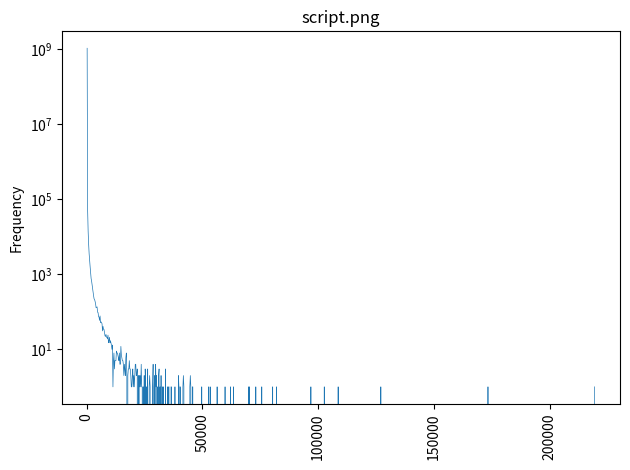

Generate this figure with matplotlib:
import sys
import numpy as np
import matplotlib.pyplot as plt
y=[1073656448.000000, 50622.000000, 14141.000000, 6427.000000, 3570.000000, 2293.000000, 1606.000000, 1127.000000, 776.000000, 660.000000, 521.000000, 400.000000, 331.000000, 268.000000, 222.000000, 213.000000, 190.000000, 165.000000, 129.000000, 132.000000, 136.000000, 98.000000, 96.000000, 75.000000, 72.000000, 59.000000, 78.000000, 52.000000, 54.000000, 52.000000, 48.000000, 31.000000, 41.000000, 34.000000, 34.000000, 28.000000, 23.000000, 22.000000, 25.000000, 21.000000, 21.000000, 19.000000, 24.000000, 15.000000, 17.000000, 21.000000, 15.000000, 17.000000, 15.000000, 13.000000, 10.000000, 13.000000, 1.000000, 5.000000, 8.000000, 3.000000, 5.000000, 5.000000, 5.000000, 9.000000, 8.000000, 8.000000, 7.000000, 6.000000, 5.000000, 8.000000, 4.000000, 4.000000, 12.000000, 7.000000, 6.000000, 5.000000, 5.000000, 4.000000, 2.000000, 4.000000, 3.000000, 2.000000, 6.000000, 8.000000, 2.000000, 0.000000, 2.000000, 3.000000, 3.000000, 5.000000, 3.000000, 3.000000, 2.000000, 1.000000, 1.000000, 2.000000, 3.000000, 1.000000, 2.000000, 1.000000, 2.000000, 4.000000, 4.000000, 2.000000, 2.000000, 3.000000, 0.000000, 2.000000, 0.000000, 2.000000, 1.000000, 2.000000, 1.000000, 4.000000, 1.000000, 1.000000, 0.000000, 1.000000, 0.000000, 2.000000, 0.000000, 3.000000, 1.000000, 0.000000, 1.000000, 0.000000, 3.000000, 0.000000, 0.000000, 1.000000, 2.000000, 1.000000, 0.000000, 0.000000, 0.000000, 0.000000, 1.000000, 4.000000, 0.000000, 1.000000, 2.000000, 0.000000, 4.000000, 1.000000, 2.000000, 0.000000, 1.000000, 0.000000, 2.000000, 3.000000, 0.000000, 1.000000, 0.000000, 2.000000, 0.000000, 0.000000, 1.000000, 0.000000, 1.000000, 0.000000, 0.000000, 0.000000, 3.000000, 0.000000, 0.000000, 0.000000, 1.000000, 0.000000, 1.000000, 1.000000, 0.000000, 0.000000, 0.000000, 1.000000, 1.000000, 0.000000, 0.000000, 0.000000, 0.000000, 0.000000, 0.000000, 1.000000, 0.000000, 0.000000, 0.000000, 0.000000, 0.000000, 0.000000, 2.000000, 1.000000, 0.000000, 1.000000, 1.000000, 0.000000, 0.000000, 0.000000, 0.000000, 1.000000, 2.000000, 1.000000, 0.000000, 0.000000, 0.000000, 0.000000, 0.000000, 0.000000, 0.000000, 0.000000, 0.000000, 0.000000, 0.000000, 1.000000, 2.000000, 1.000000, 0.000000, 0.000000, 1.000000, 1.000000, 0.000000, 0.000000, 0.000000, 0.000000, 0.000000, 0.000000, 0.000000, 0.000000, 0.000000, 0.000000, 0.000000, 0.000000, 0.000000, 0.000000, 0.000000, 0.000000, 0.000000, 1.000000, 0.000000, 0.000000, 0.000000, 0.000000, 0.000000, 0.000000, 0.000000, 0.000000, 0.000000, 0.000000, 0.000000, 0.000000, 0.000000, 1.000000, 0.000000, 0.000000, 1.000000, 0.000000, 0.000000, 0.000000, 0.000000, 0.000000, 0.000000, 0.000000, 0.000000, 0.000000, 0.000000, 0.000000, 0.000000, 0.000000, 1.000000, 0.000000, 0.000000, 0.000000, 0.000000, 0.000000, 0.000000, 0.000000, 0.000000, 0.000000, 0.000000, 0.000000, 0.000000, 0.000000, 0.000000, 0.000000, 1.000000, 0.000000, 0.000000, 0.000000, 0.000000, 0.000000, 0.000000, 0.000000, 0.000000, 0.000000, 0.000000, 1.000000, 0.000000, 0.000000, 0.000000, 0.000000, 0.000000, 1.000000, 0.000000, 0.000000, 0.000000, 0.000000, 0.000000, 0.000000, 0.000000, 0.000000, 0.000000, 0.000000, 0.000000, 0.000000, 0.000000, 0.000000, 0.000000, 0.000000, 0.000000, 0.000000, 0.000000, 0.000000, 0.000000, 0.000000, 0.000000, 0.000000, 0.000000, 0.000000, 0.000000, 0.000000, 0.000000, 1.000000, 0.000000, 1.000000, 0.000000, 0.000000, 0.000000, 0.000000, 0.000000, 0.000000, 0.000000, 0.000000, 0.000000, 0.000000, 0.000000, 0.000000, 1.000000, 0.000000, 0.000000, 0.000000, 0.000000, 0.000000, 0.000000, 0.000000, 0.000000, 0.000000, 0.000000, 0.000000, 1.000000, 0.000000, 0.000000, 0.000000, 0.000000, 0.000000, 0.000000, 0.000000, 0.000000, 0.000000, 0.000000, 0.000000, 0.000000, 0.000000, 0.000000, 0.000000, 0.000000, 0.000000, 0.000000, 0.000000, 0.000000, 0.000000, 1.000000, 0.000000, 0.000000, 0.000000, 0.000000, 0.000000, 0.000000, 0.000000, 1.000000, 0.000000, 0.000000, 0.000000, 0.000000, 0.000000, 0.000000, 0.000000, 0.000000, 0.000000, 0.000000, 0.000000, 0.000000, 0.000000, 0.000000, 0.000000, 0.000000, 0.000000, 0.000000, 0.000000, 0.000000, 0.000000, 0.000000, 0.000000, 0.000000, 0.000000, 0.000000, 0.000000, 0.000000, 0.000000, 0.000000, 0.000000, 0.000000, 0.000000, 0.000000, 0.000000, 0.000000, 0.000000, 0.000000, 0.000000, 0.000000, 0.000000, 0.000000, 0.000000, 0.000000, 0.000000, 0.000000, 0.000000, 0.000000, 0.000000, 0.000000, 0.000000, 0.000000, 0.000000, 0.000000, 0.000000, 0.000000, 0.000000, 0.000000, 0.000000, 0.000000, 0.000000, 0.000000, 0.000000, 0.000000, 0.000000, 0.000000, 0.000000, 0.000000, 1.000000, 0.000000, 0.000000, 0.000000, 0.000000, 0.000000, 0.000000, 0.000000, 0.000000, 0.000000, 0.000000, 0.000000, 0.000000, 0.000000, 0.000000, 0.000000, 0.000000, 0.000000, 0.000000, 0.000000, 0.000000, 0.000000, 0.000000, 0.000000, 0.000000, 0.000000, 0.000000, 1.000000, 0.000000, 0.000000, 0.000000, 0.000000, 0.000000, 0.000000, 0.000000, 0.000000, 0.000000, 0.000000, 0.000000, 0.000000, 0.000000, 0.000000, 0.000000, 0.000000, 0.000000, 0.000000, 0.000000, 0.000000, 0.000000, 0.000000, 0.000000, 0.000000, 0.000000, 0.000000, 0.000000, 1.000000, 0.000000, 0.000000, 0.000000, 0.000000, 0.000000, 0.000000, 0.000000, 0.000000, 0.000000, 0.000000, 0.000000, 0.000000, 0.000000, 0.000000, 0.000000, 0.000000, 0.000000, 0.000000, 0.000000, 0.000000, 0.000000, 0.000000, 0.000000, 0.000000, 0.000000, 0.000000, 0.000000, 0.000000, 0.000000, 0.000000, 0.000000, 0.000000, 0.000000, 0.000000, 0.000000, 0.000000, 0.000000, 0.000000, 0.000000, 0.000000, 0.000000, 0.000000, 0.000000, 0.000000, 0.000000, 0.000000, 0.000000, 0.000000, 0.000000, 0.000000, 0.000000, 0.000000, 0.000000, 0.000000, 0.000000, 0.000000, 0.000000, 0.000000, 0.000000, 0.000000, 0.000000, 0.000000, 0.000000, 0.000000, 0.000000, 0.000000, 0.000000, 0.000000, 0.000000, 0.000000, 0.000000, 0.000000, 0.000000, 0.000000, 0.000000, 0.000000, 0.000000, 0.000000, 0.000000, 0.000000, 0.000000, 0.000000, 0.000000, 0.000000, 0.000000, 1.000000, 0.000000, 0.000000, 0.000000, 0.000000, 0.000000, 0.000000, 0.000000, 0.000000, 0.000000, 0.000000, 0.000000, 0.000000, 0.000000, 0.000000, 0.000000, 0.000000, 0.000000, 0.000000, 0.000000, 0.000000, 0.000000, 0.000000, 0.000000, 0.000000, 0.000000, 0.000000, 0.000000, 0.000000, 0.000000, 0.000000, 0.000000, 0.000000, 0.000000, 0.000000, 0.000000, 0.000000, 0.000000, 0.000000, 0.000000, 0.000000, 0.000000, 0.000000, 0.000000, 0.000000, 0.000000, 0.000000, 0.000000, 0.000000, 0.000000, 0.000000, 0.000000, 0.000000, 0.000000, 0.000000, 0.000000, 0.000000, 0.000000, 0.000000, 0.000000, 0.000000, 0.000000, 0.000000, 0.000000, 0.000000, 0.000000, 0.000000, 0.000000, 0.000000, 0.000000, 0.000000, 0.000000, 0.000000, 0.000000, 0.000000, 0.000000, 0.000000, 0.000000, 0.000000, 0.000000, 0.000000, 0.000000, 0.000000, 0.000000, 0.000000, 0.000000, 0.000000, 0.000000, 0.000000, 0.000000, 0.000000, 0.000000, 0.000000, 0.000000, 0.000000, 0.000000, 0.000000, 0.000000, 0.000000, 0.000000, 0.000000, 0.000000, 0.000000, 0.000000, 0.000000, 0.000000, 0.000000, 0.000000, 0.000000, 0.000000, 0.000000, 0.000000, 0.000000, 0.000000, 0.000000, 0.000000, 0.000000, 0.000000, 0.000000, 0.000000, 0.000000, 0.000000, 0.000000, 0.000000, 0.000000, 0.000000, 0.000000, 0.000000, 0.000000, 0.000000, 0.000000, 0.000000, 0.000000, 0.000000, 0.000000, 0.000000, 0.000000, 0.000000, 0.000000, 0.000000, 0.000000, 0.000000, 0.000000, 0.000000, 0.000000, 0.000000, 0.000000, 0.000000, 0.000000, 0.000000, 0.000000, 0.000000, 0.000000, 0.000000, 0.000000, 0.000000, 0.000000, 0.000000, 0.000000, 0.000000, 0.000000, 0.000000, 0.000000, 0.000000, 0.000000, 0.000000, 0.000000, 0.000000, 0.000000, 0.000000, 0.000000, 0.000000, 0.000000, 0.000000, 0.000000, 0.000000, 0.000000, 0.000000, 0.000000, 0.000000, 0.000000, 0.000000, 0.000000, 0.000000, 0.000000, 0.000000, 0.000000, 0.000000, 0.000000, 0.000000, 0.000000, 0.000000, 0.000000, 0.000000, 0.000000, 0.000000, 0.000000, 0.000000, 0.000000, 0.000000, 0.000000, 0.000000, 0.000000, 0.000000, 0.000000, 0.000000, 0.000000, 0.000000, 0.000000, 0.000000, 0.000000, 0.000000, 0.000000, 0.000000, 0.000000, 0.000000, 1.000000, 0.000000, 0.000000, 0.000000, 0.000000, 0.000000, 0.000000, 0.000000, 0.000000, 0.000000, 0.000000, 0.000000, 0.000000, 0.000000, 0.000000, 0.000000, 0.000000, 0.000000, 0.000000, 0.000000, 0.000000, 0.000000, 0.000000, 0.000000, 0.000000, 0.000000, 0.000000, 0.000000, 0.000000, 0.000000, 0.000000, 0.000000, 0.000000, 0.000000, 0.000000, 0.000000, 0.000000, 0.000000, 0.000000, 0.000000, 0.000000, 0.000000, 0.000000, 0.000000, 0.000000, 0.000000, 0.000000, 0.000000, 0.000000, 0.000000, 0.000000, 0.000000, 0.000000, 0.000000, 0.000000, 0.000000, 0.000000, 0.000000, 0.000000, 0.000000, 0.000000, 0.000000, 0.000000, 0.000000, 0.000000, 0.000000, 0.000000, 0.000000, 0.000000, 0.000000, 0.000000, 0.000000, 0.000000, 0.000000, 0.000000, 0.000000, 0.000000, 0.000000, 0.000000, 0.000000, 0.000000, 0.000000, 0.000000, 0.000000, 0.000000, 0.000000, 0.000000, 0.000000, 0.000000, 0.000000, 0.000000, 0.000000, 0.000000, 0.000000, 0.000000, 0.000000, 0.000000, 0.000000, 0.000000, 0.000000, 0.000000, 0.000000, 0.000000, 0.000000, 0.000000, 0.000000, 0.000000, 0.000000, 0.000000, 0.000000, 0.000000, 0.000000, 0.000000, 0.000000, 0.000000, 0.000000, 0.000000, 0.000000, 0.000000, 0.000000, 0.000000, 0.000000, 0.000000, 0.000000, 0.000000, 0.000000, 0.000000, 0.000000, 0.000000, 0.000000, 0.000000, 0.000000, 0.000000, 0.000000, 0.000000, 0.000000, 0.000000, 0.000000, 0.000000, 0.000000, 0.000000, 0.000000, 0.000000, 0.000000, 0.000000, 0.000000, 0.000000, 0.000000, 0.000000, 0.000000, 0.000000, 0.000000, 0.000000, 0.000000, 0.000000, 0.000000, 0.000000, 0.000000, 0.000000, 0.000000, 0.000000, 0.000000, 0.000000, 0.000000, 0.000000, 0.000000, 0.000000, 0.000000, 0.000000, 0.000000, 0.000000, 0.000000, 0.000000, 0.000000, 0.000000, 0.000000, 0.000000, 0.000000, 0.000000, 0.000000, 0.000000, 0.000000, 0.000000, 0.000000, 0.000000, 0.000000, 0.000000, 0.000000, 0.000000, 0.000000, 0.000000, 0.000000, 0.000000, 0.000000, 0.000000, 0.000000, 0.000000, 0.000000, 0.000000, 0.000000, 0.000000, 0.000000, 0.000000, 0.000000, 0.000000, 0.000000, 0.000000, 0.000000, 0.000000, 0.000000, 0.000000, 0.000000, 0.000000, 0.000000, 0.000000, 1.000000]
minVal=0.043447
maxVal=219450.062500
plotName=sys.argv[0]
plotName = plotName.replace('.py','.png')
numVals = len(y)
x = np.linspace(minVal, maxVal, numVals+1)[1:]
plt.semilogy(x,y, linewidth=0.5)
plt.title(plotName)
plt.ylabel("Frequency")
plt.xticks(rotation=90)
plt.tight_layout()
plt.savefig(plotName, dpi=300)
